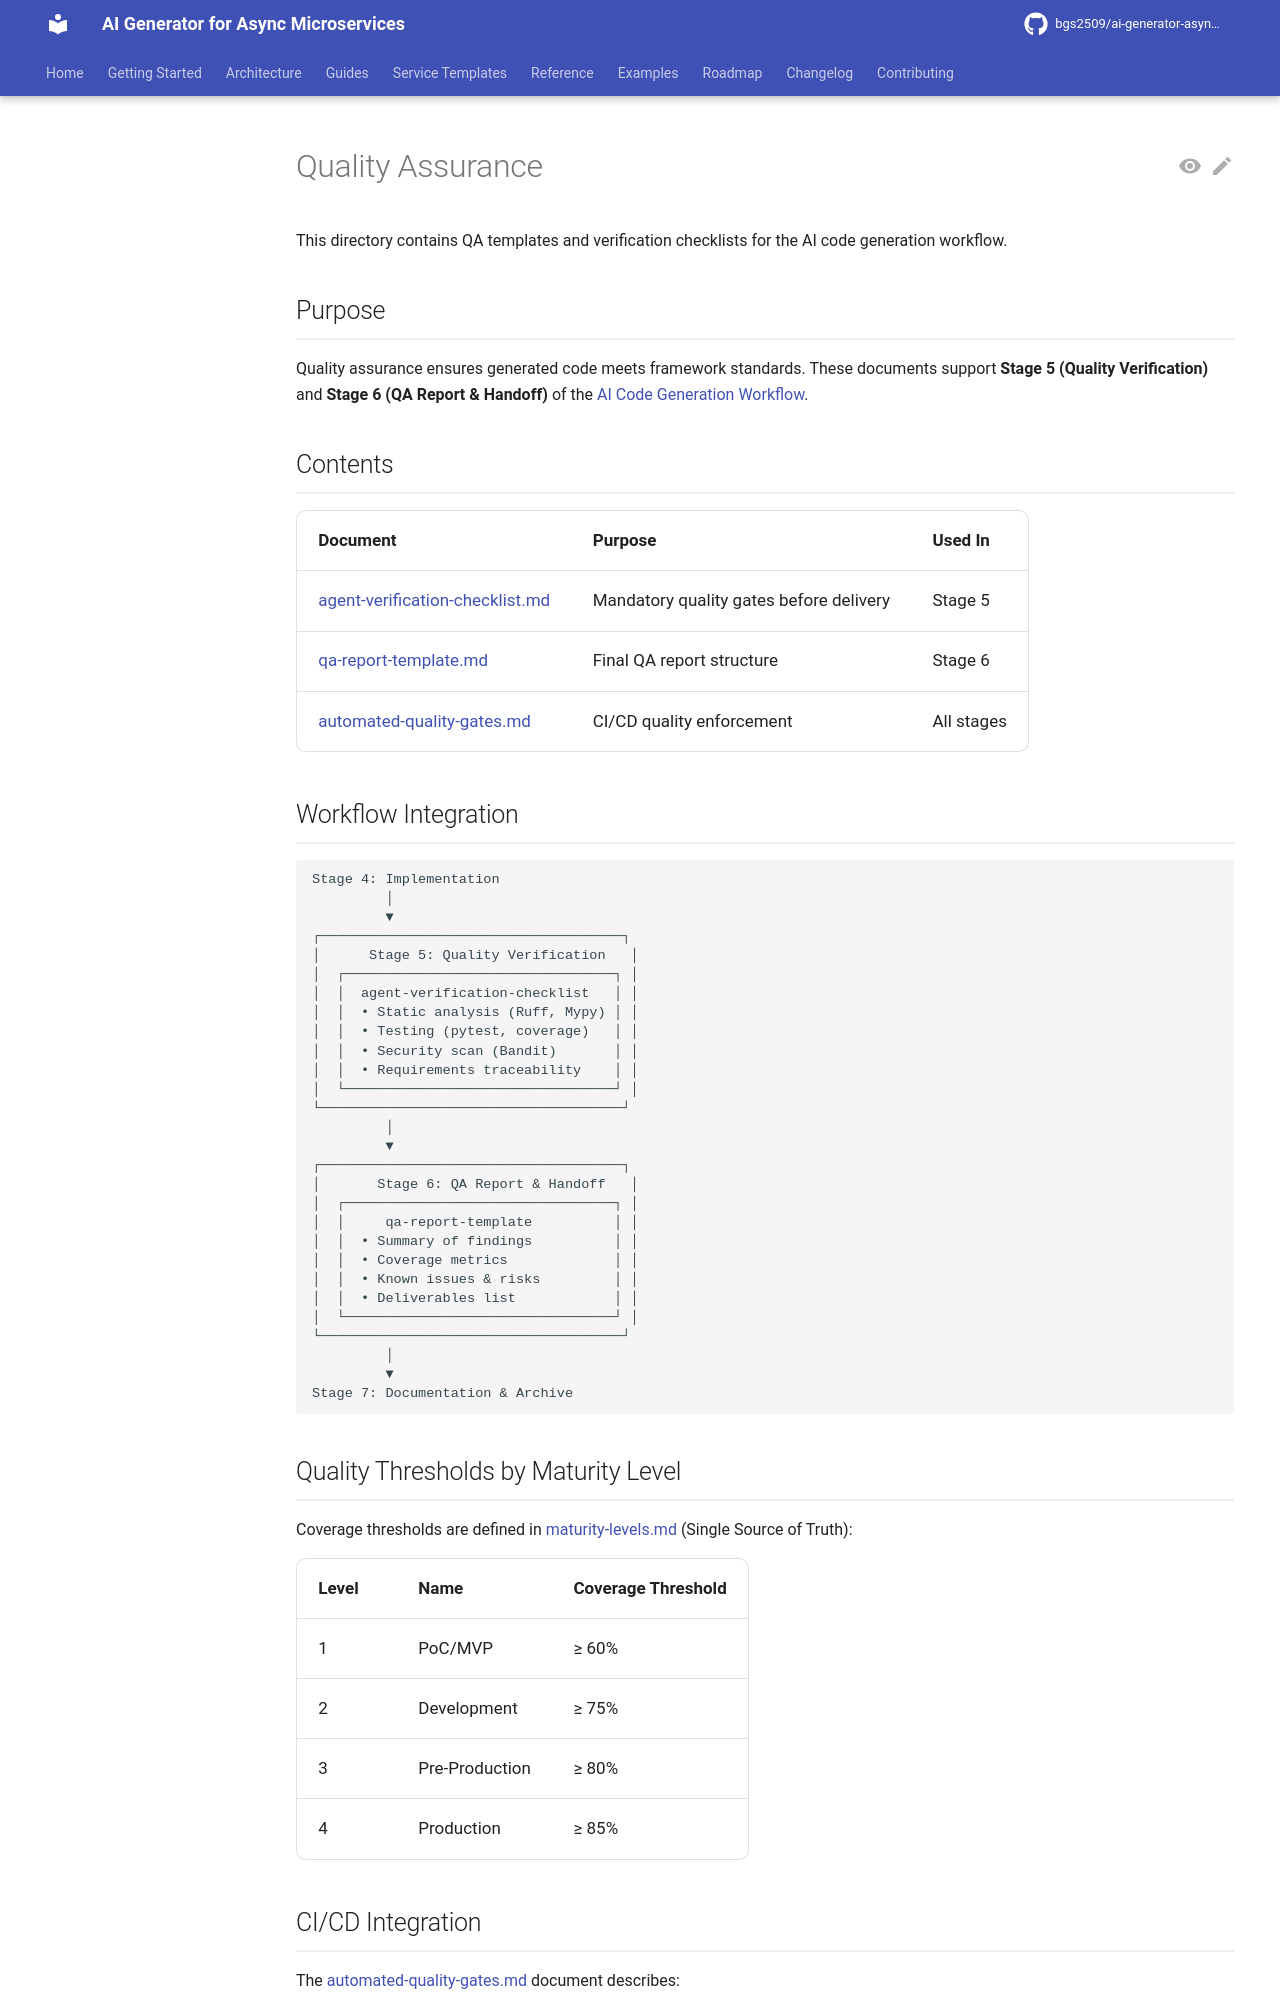

repository: bgs2509/ai-generator-asyncmicroservices · page: quality/index.html · generator: mkdocs

# Quality Assurance

This directory contains QA templates and verification checklists for the AI code generation workflow.

## Purpose

Quality assurance ensures generated code meets framework standards. These documents support **Stage 5 (Quality Verification)** and **Stage 6 (QA Report & Handoff)** of the [AI Code Generation Workflow](../guides/ai-code-generation-master-workflow.md).

## Contents

| Document | Purpose | Used In |
|----------|---------|---------|
| [agent-verification-checklist.md](./agent-verification-checklist.md) | Mandatory quality gates before delivery | Stage 5 |
| [qa-report-template.md](./qa-report-template.md) | Final QA report structure | Stage 6 |
| [automated-quality-gates.md](./automated-quality-gates.md) | CI/CD quality enforcement | All stages |

## Workflow Integration

```
Stage 4: Implementation
         │
         ▼
┌─────────────────────────────────────┐
│      Stage 5: Quality Verification   │
│  ┌─────────────────────────────────┐ │
│  │  agent-verification-checklist   │ │
│  │  • Static analysis (Ruff, Mypy) │ │
│  │  • Testing (pytest, coverage)   │ │
│  │  • Security scan (Bandit)       │ │
│  │  • Requirements traceability    │ │
│  └─────────────────────────────────┘ │
└─────────────────────────────────────┘
         │
         ▼
┌─────────────────────────────────────┐
│       Stage 6: QA Report & Handoff   │
│  ┌─────────────────────────────────┐ │
│  │     qa-report-template          │ │
│  │  • Summary of findings          │ │
│  │  • Coverage metrics             │ │
│  │  • Known issues & risks         │ │
│  │  • Deliverables list            │ │
│  └─────────────────────────────────┘ │
└─────────────────────────────────────┘
         │
         ▼
Stage 7: Documentation & Archive
```

## Quality Thresholds by Maturity Level

Coverage thresholds are defined in [maturity-levels.md](../reference/maturity-levels.md) (Single Source of Truth):

| Level | Name | Coverage Threshold |
|-------|------|-------------------|
| 1 | PoC/MVP | ≥ 60% |
| 2 | Development | ≥ 75% |
| 3 | Pre-Production | ≥ 80% |
| 4 | Production | ≥ 85% |
